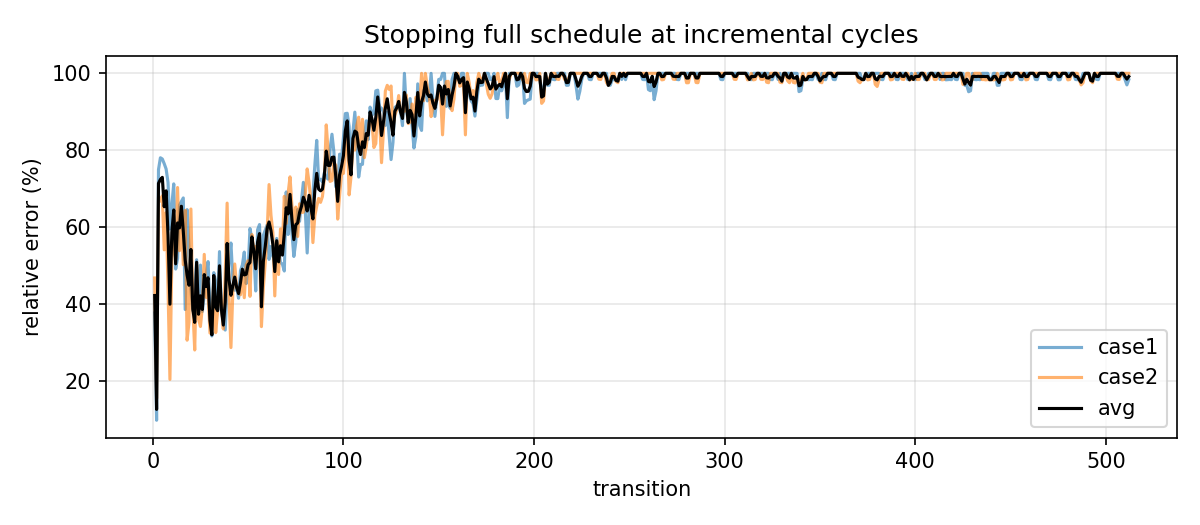

Data behind this chart, as committed beside it:
transition, rel_case1, rel_case2, rel_avg
1, 0.3767, 0.4678, 0.4223
2, 0.0979, 0.1544, 0.1262
3, 0.7498, 0.678, 0.7139
4, 0.7805, 0.6675, 0.724
5, 0.7774, 0.6815, 0.7295
6, 0.7651, 0.541, 0.653
7, 0.7512, 0.6378, 0.6945
8, 0.7162, 0.4411, 0.5787
9, 0.5952, 0.2042, 0.3997
10, 0.6572, 0.5174, 0.5873
11, 0.7126, 0.5768, 0.6447
12, 0.4911, 0.5183, 0.5047
13, 0.5188, 0.7031, 0.611
14, 0.6574, 0.5388, 0.5981
15, 0.6666, 0.6425, 0.6546
16, 0.676, 0.5024, 0.5892
17, 0.3859, 0.6439, 0.5149
18, 0.6456, 0.306, 0.4758
19, 0.5453, 0.3526, 0.4489
20, 0.4369, 0.6471, 0.542
21, 0.383, 0.3915, 0.3872
22, 0.4244, 0.2805, 0.3524
23, 0.5153, 0.5023, 0.5088
24, 0.3861, 0.3609, 0.3735
25, 0.5014, 0.3417, 0.4215
26, 0.3806, 0.3911, 0.3858
27, 0.424, 0.5293, 0.4767
28, 0.4735, 0.4175, 0.4455
29, 0.5105, 0.4264, 0.4684
30, 0.3896, 0.3247, 0.3572
31, 0.3171, 0.323, 0.32
32, 0.4817, 0.4669, 0.4743
33, 0.4589, 0.3257, 0.3923
34, 0.3838, 0.3816, 0.3827
35, 0.5365, 0.4626, 0.4996
36, 0.38, 0.3935, 0.3868
37, 0.3556, 0.3352, 0.3454
38, 0.3324, 0.4771, 0.4047
39, 0.4527, 0.6626, 0.5576
40, 0.5102, 0.4163, 0.4632
41, 0.5588, 0.2869, 0.4229
42, 0.4643, 0.4318, 0.4481
43, 0.436, 0.5042, 0.4701
44, 0.4447, 0.4423, 0.4435
45, 0.4152, 0.4393, 0.4273
46, 0.4869, 0.4241, 0.4555
47, 0.5018, 0.4798, 0.4908
48, 0.5352, 0.4165, 0.4758
49, 0.4533, 0.5016, 0.4775
50, 0.4918, 0.5129, 0.5023
51, 0.5964, 0.4201, 0.5082
52, 0.5682, 0.5808, 0.5745
53, 0.5327, 0.5405, 0.5366
54, 0.4341, 0.5497, 0.4919
55, 0.5935, 0.5293, 0.5614
56, 0.6068, 0.5598, 0.5833
57, 0.4444, 0.3413, 0.3929
58, 0.5785, 0.4423, 0.5104
59, 0.5921, 0.5079, 0.55
60, 0.6056, 0.5887, 0.5972
... 452 more rows
